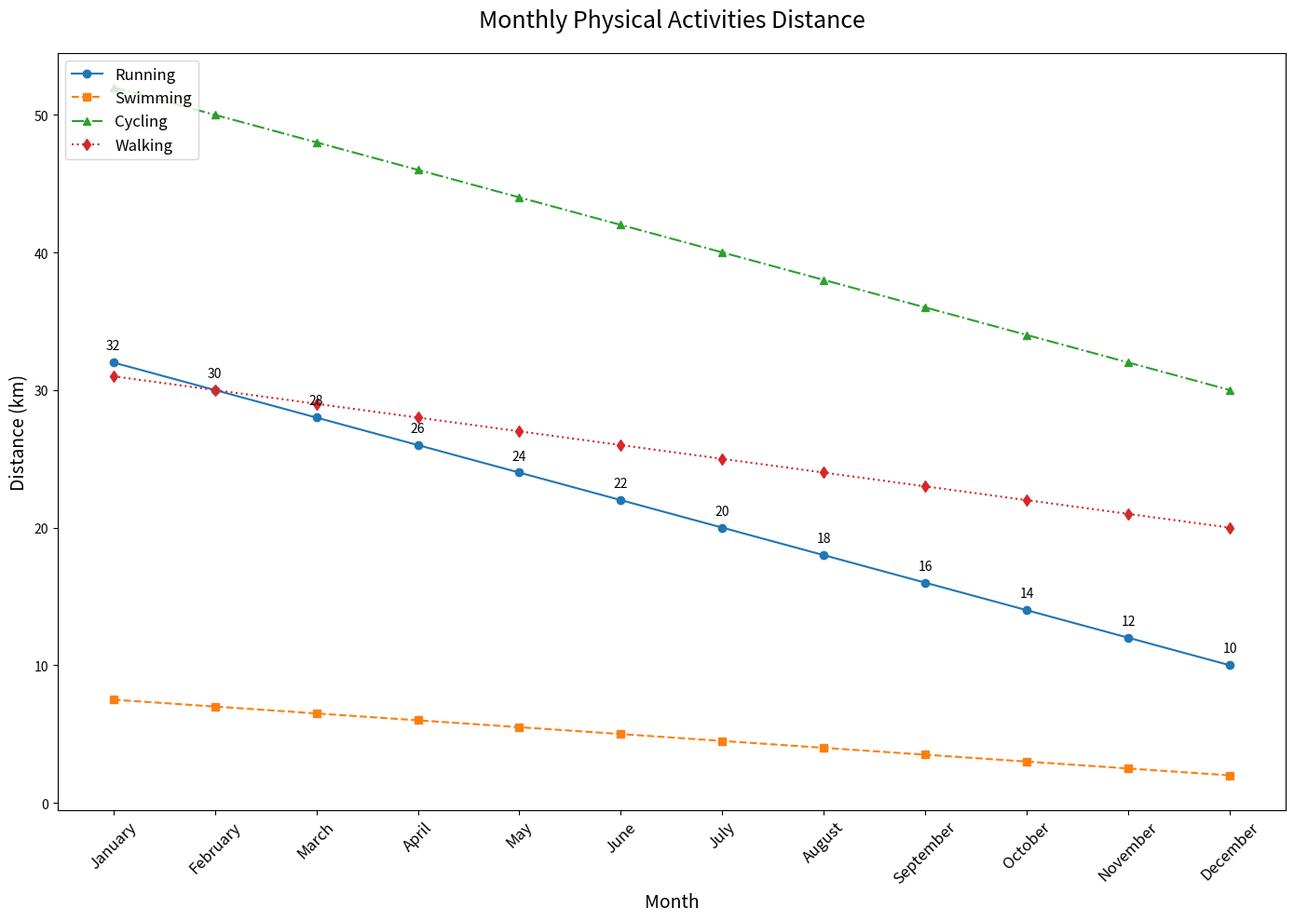

Recreate this plot in Python.

import matplotlib.pyplot as plt

# Data provided in the question
chart_data = [
    {'Month': 'January', 'Running (km)': 32, 'Swimming (km)': 7.5, 'Cycling (km)': 52, 'Walking (km)': 31},
    {'Month': 'February', 'Running (km)': 30, 'Swimming (km)': 7, 'Cycling (km)': 50, 'Walking (km)': 30},
    {'Month': 'March', 'Running (km)': 28, 'Swimming (km)': 6.5, 'Cycling (km)': 48, 'Walking (km)': 29},
    {'Month': 'April', 'Running (km)': 26, 'Swimming (km)': 6, 'Cycling (km)': 46, 'Walking (km)': 28},
    {'Month': 'May', 'Running (km)': 24, 'Swimming (km)': 5.5, 'Cycling (km)': 44, 'Walking (km)': 27},
    {'Month': 'June', 'Running (km)': 22, 'Swimming (km)': 5, 'Cycling (km)': 42, 'Walking (km)': 26},
    {'Month': 'July', 'Running (km)': 20, 'Swimming (km)': 4.5, 'Cycling (km)': 40, 'Walking (km)': 25},
    {'Month': 'August', 'Running (km)': 18, 'Swimming (km)': 4, 'Cycling (km)': 38, 'Walking (km)': 24},
    {'Month': 'September', 'Running (km)': 16, 'Swimming (km)': 3.5, 'Cycling (km)': 36, 'Walking (km)': 23},
    {'Month': 'October', 'Running (km)': 14, 'Swimming (km)': 3, 'Cycling (km)': 34, 'Walking (km)': 22},
    {'Month': 'November', 'Running (km)': 12, 'Swimming (km)': 2.5, 'Cycling (km)': 32, 'Walking (km)': 21},
    {'Month': 'December', 'Running (km)': 10, 'Swimming (km)': 2, 'Cycling (km)': 30, 'Walking (km)': 20}
]

# Extracting the data for plotting
months = [entry['Month'] for entry in chart_data]
running_km = [entry['Running (km)'] for entry in chart_data]
swimming_km = [entry['Swimming (km)'] for entry in chart_data]
cycling_km = [entry['Cycling (km)'] for entry in chart_data]
walking_km = [entry['Walking (km)'] for entry in chart_data]

# Plotting the data
plt.figure(figsize=(14, 10))

plt.plot(months, running_km, label='Running', marker='o', linestyle='-', color='#1f77b4')
plt.plot(months, swimming_km, label='Swimming', marker='s', linestyle='--', color='#ff7f0e')
plt.plot(months, cycling_km, label='Cycling', marker='^', linestyle='-.', color='#2ca02c')
plt.plot(months, walking_km, label='Walking', marker='d', linestyle=':', color='#d62728')

# Adding the title and labels
plt.title('Monthly Physical Activities Distance', fontsize=18, pad=20)
plt.xlabel('Month', fontsize=14)
plt.ylabel('Distance (km)', fontsize=14)
plt.xticks(rotation=45, fontsize=12)  # Rotate the x-axis labels for better readability

# Adding annotations
for i, txt in enumerate(running_km):
    plt.annotate(txt, (months[i], running_km[i]), textcoords="offset points", xytext=(0,10), ha='center')

# Adding a legend
plt.legend(loc='upper left', fontsize=12)

# Adjust layout to prevent clipping and show the plot
plt.tight_layout()
plt.show()
